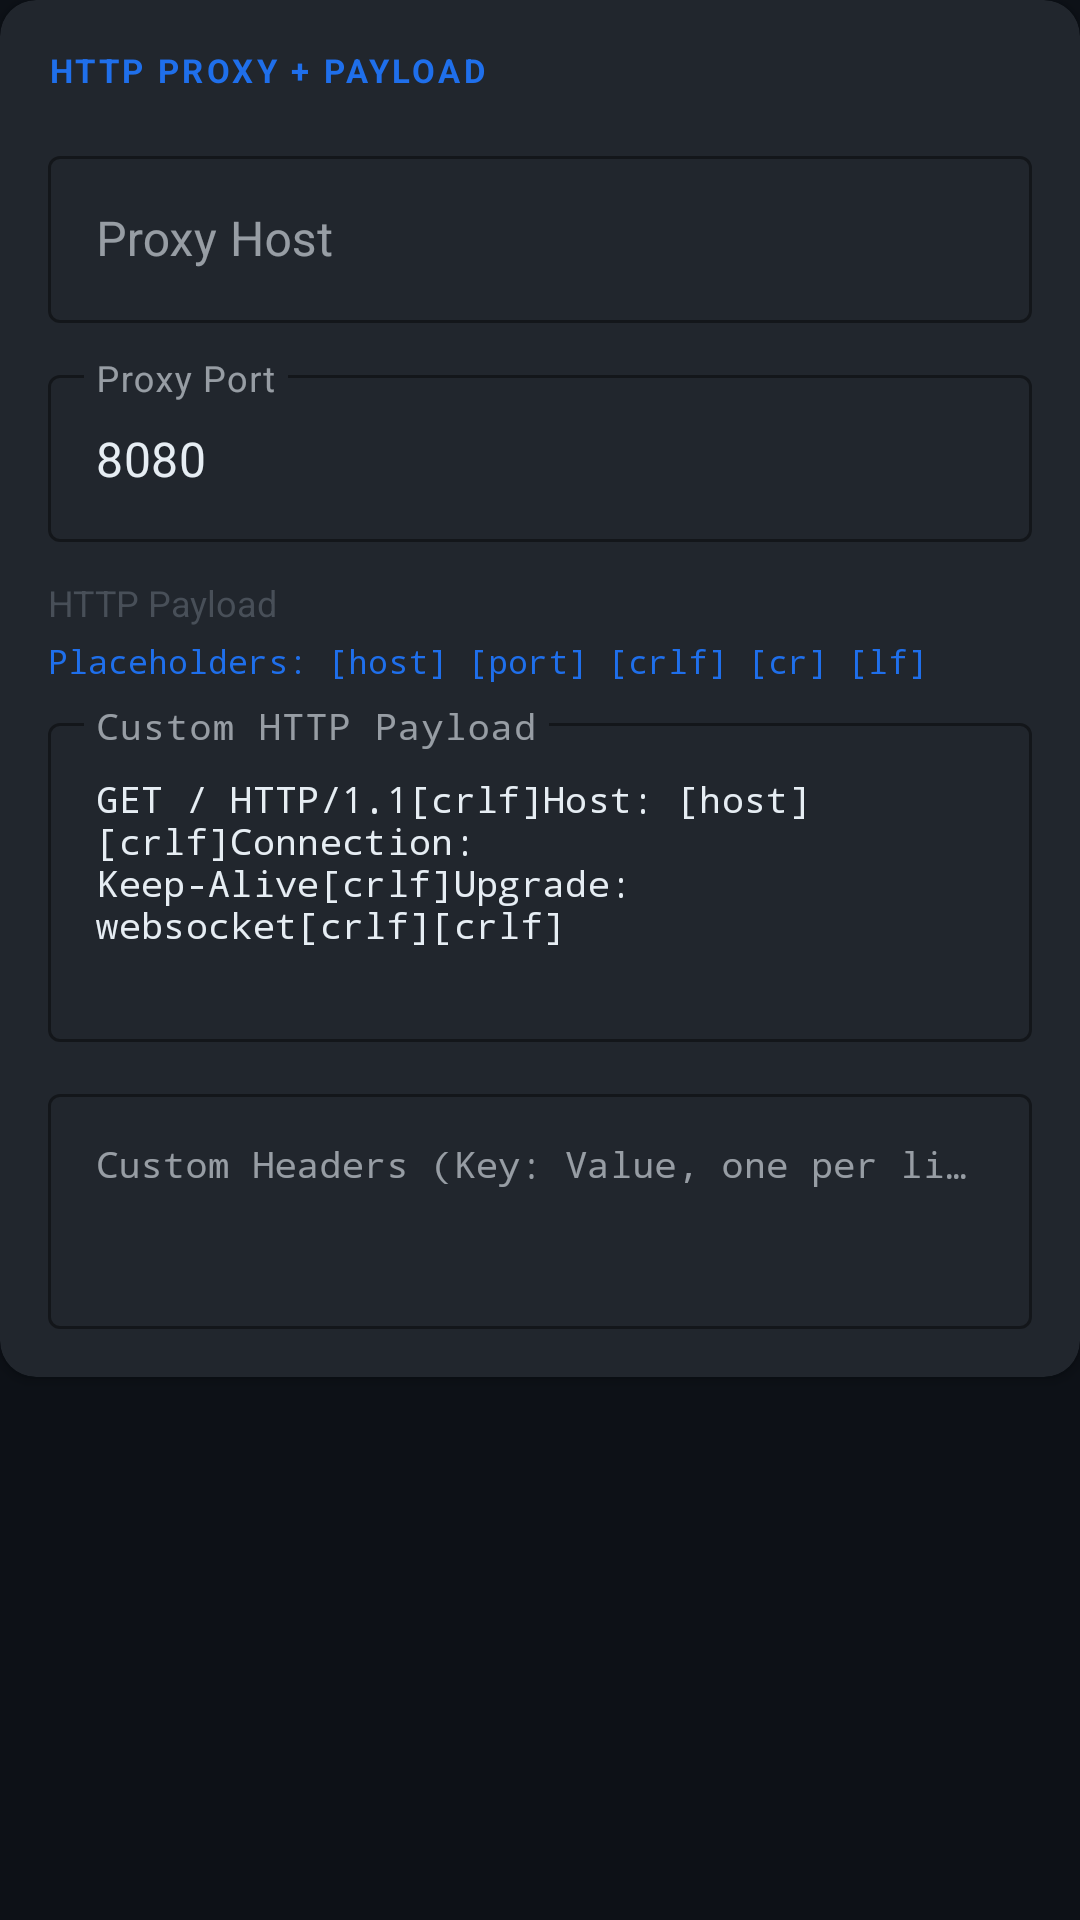

Produce the Android XML layout that renders to this screen, including the resource entries it uses.
<!-- AndroidManifest.xml: application theme Theme.KighmuVPN -->
<!-- res/layout/section_http_proxy.xml -->
<?xml version="1.0" encoding="utf-8"?>
<LinearLayout
    xmlns:android="http://schemas.android.com/apk/res/android"
    xmlns:app="http://schemas.android.com/apk/res-auto"
    android:layout_width="match_parent"
    android:layout_height="wrap_content"
    android:orientation="vertical">

    <com.google.android.material.card.MaterialCardView
        android:layout_width="match_parent"
        android:layout_height="wrap_content"
        app:cardBackgroundColor="@color/surface_card"
        app:cardCornerRadius="12dp"
        app:cardElevation="2dp">

        <LinearLayout
            android:layout_width="match_parent"
            android:layout_height="wrap_content"
            android:orientation="vertical"
            android:padding="16dp">

            <TextView
                android:layout_width="wrap_content"
                android:layout_height="wrap_content"
                android:text="HTTP PROXY + PAYLOAD"
                android:textSize="11sp"
                android:textColor="@color/accent_blue"
                android:textStyle="bold"
                android:letterSpacing="0.1"
                android:layout_marginBottom="16dp" />

            <com.google.android.material.textfield.TextInputLayout
                style="@style/Widget.MaterialComponents.TextInputLayout.OutlinedBox"
                android:layout_width="match_parent"
                android:layout_height="wrap_content"
                android:layout_marginBottom="12dp"
                app:boxStrokeColor="@color/accent_blue"
                app:hintTextColor="@color/text_hint"
                android:hint="@string/proxy_host">
                <com.google.android.material.textfield.TextInputEditText
                    android:id="@+id/et_proxy_host"
                    android:layout_width="match_parent"
                    android:layout_height="wrap_content"
                    android:textColor="@color/text_primary"
                    android:inputType="textUri" />
            </com.google.android.material.textfield.TextInputLayout>

            <com.google.android.material.textfield.TextInputLayout
                style="@style/Widget.MaterialComponents.TextInputLayout.OutlinedBox"
                android:layout_width="match_parent"
                android:layout_height="wrap_content"
                android:layout_marginBottom="12dp"
                app:boxStrokeColor="@color/accent_blue"
                app:hintTextColor="@color/text_hint"
                android:hint="@string/proxy_port">
                <com.google.android.material.textfield.TextInputEditText
                    android:id="@+id/et_proxy_port"
                    android:layout_width="match_parent"
                    android:layout_height="wrap_content"
                    android:textColor="@color/text_primary"
                    android:inputType="number"
                    android:text="8080" />
            </com.google.android.material.textfield.TextInputLayout>

            
            <TextView
                android:layout_width="wrap_content"
                android:layout_height="wrap_content"
                android:text="HTTP Payload"
                android:textSize="12sp"
                android:textColor="@color/text_hint"
                android:layout_marginBottom="4dp" />

            <TextView
                android:layout_width="wrap_content"
                android:layout_height="wrap_content"
                android:text="Placeholders: [host] [port] [crlf] [cr] [lf]"
                android:textSize="11sp"
                android:textColor="@color/accent_blue"
                android:fontFamily="monospace"
                android:layout_marginBottom="8dp" />

            <com.google.android.material.textfield.TextInputLayout
                style="@style/Widget.MaterialComponents.TextInputLayout.OutlinedBox"
                android:layout_width="match_parent"
                android:layout_height="wrap_content"
                android:layout_marginBottom="12dp"
                app:boxStrokeColor="@color/accent_blue"
                app:hintTextColor="@color/text_hint"
                android:hint="@string/custom_payload">
                <com.google.android.material.textfield.TextInputEditText
                    android:id="@+id/et_payload"
                    android:layout_width="match_parent"
                    android:layout_height="wrap_content"
                    android:textColor="@color/text_primary"
                    android:fontFamily="monospace"
                    android:textSize="12sp"
                    android:minLines="5"
                    android:maxLines="15"
                    android:gravity="top|start"
                    android:inputType="textMultiLine|textNoSuggestions"
                    android:text="GET / HTTP/1.1[crlf]Host: [host][crlf]Connection: Keep-Alive[crlf]Upgrade: websocket[crlf][crlf]" />
            </com.google.android.material.textfield.TextInputLayout>

            <com.google.android.material.textfield.TextInputLayout
                style="@style/Widget.MaterialComponents.TextInputLayout.OutlinedBox"
                android:layout_width="match_parent"
                android:layout_height="wrap_content"
                app:boxStrokeColor="@color/accent_blue"
                app:hintTextColor="@color/text_hint"
                android:hint="Custom Headers (Key: Value, one per line)">
                <com.google.android.material.textfield.TextInputEditText
                    android:id="@+id/et_custom_headers"
                    android:layout_width="match_parent"
                    android:layout_height="wrap_content"
                    android:textColor="@color/text_primary"
                    android:fontFamily="monospace"
                    android:textSize="12sp"
                    android:minLines="3"
                    android:gravity="top|start"
                    android:inputType="textMultiLine|textNoSuggestions" />
            </com.google.android.material.textfield.TextInputLayout>

        </LinearLayout>
    </com.google.android.material.card.MaterialCardView>
</LinearLayout>
<!-- resources referenced by this layout -->
<resources>
  <color name="accent_blue">#1F6FEB</color>
  <color name="surface_card">#21262D</color>
  <color name="text_hint">#484F58</color>
  <color name="text_primary">#E6EDF3</color>
  <string name="custom_payload">Custom HTTP Payload</string>
  <string name="proxy_host">Proxy Host</string>
  <string name="proxy_port">Proxy Port</string>
  <style name="Theme.KighmuVPN" parent="Theme.MaterialComponents.DayNight.NoActionBar">
          <item name="colorPrimary">@color/accent_blue</item>
          <item name="colorPrimaryVariant">@color/accent_blue_light</item>
          <item name="colorOnPrimary">@color/text_primary</item>
          <item name="colorSecondary">@color/accent_purple</item>
          <item name="colorSecondaryVariant">@color/accent_purple</item>
          <item name="colorOnSecondary">@color/text_primary</item>
          <item name="android:colorBackground">@color/background_dark</item>
          <item name="colorSurface">@color/surface_dark</item>
          <item name="colorOnSurface">@color/text_primary</item>
          <item name="colorError">@color/error_red</item>
          <item name="android:windowBackground">@color/background_dark</item>
          <item name="android:statusBarColor">@color/background_dark</item>
          <item name="android:navigationBarColor">@color/surface_dark</item>
          <item name="android:textColorPrimary">@color/text_primary</item>
          <item name="android:textColorSecondary">@color/text_secondary</item>
          <item name="windowActionBar">false</item>
          <item name="windowNoTitle">true</item>
      </style>
  <color name="accent_blue_light">#388BFD</color>
  <color name="accent_purple">#8957E5</color>
  <color name="background_dark">#0D1117</color>
  <color name="surface_dark">#161B22</color>
  <color name="error_red">#F85149</color>
  <color name="text_secondary">#8B949E</color>
</resources>
